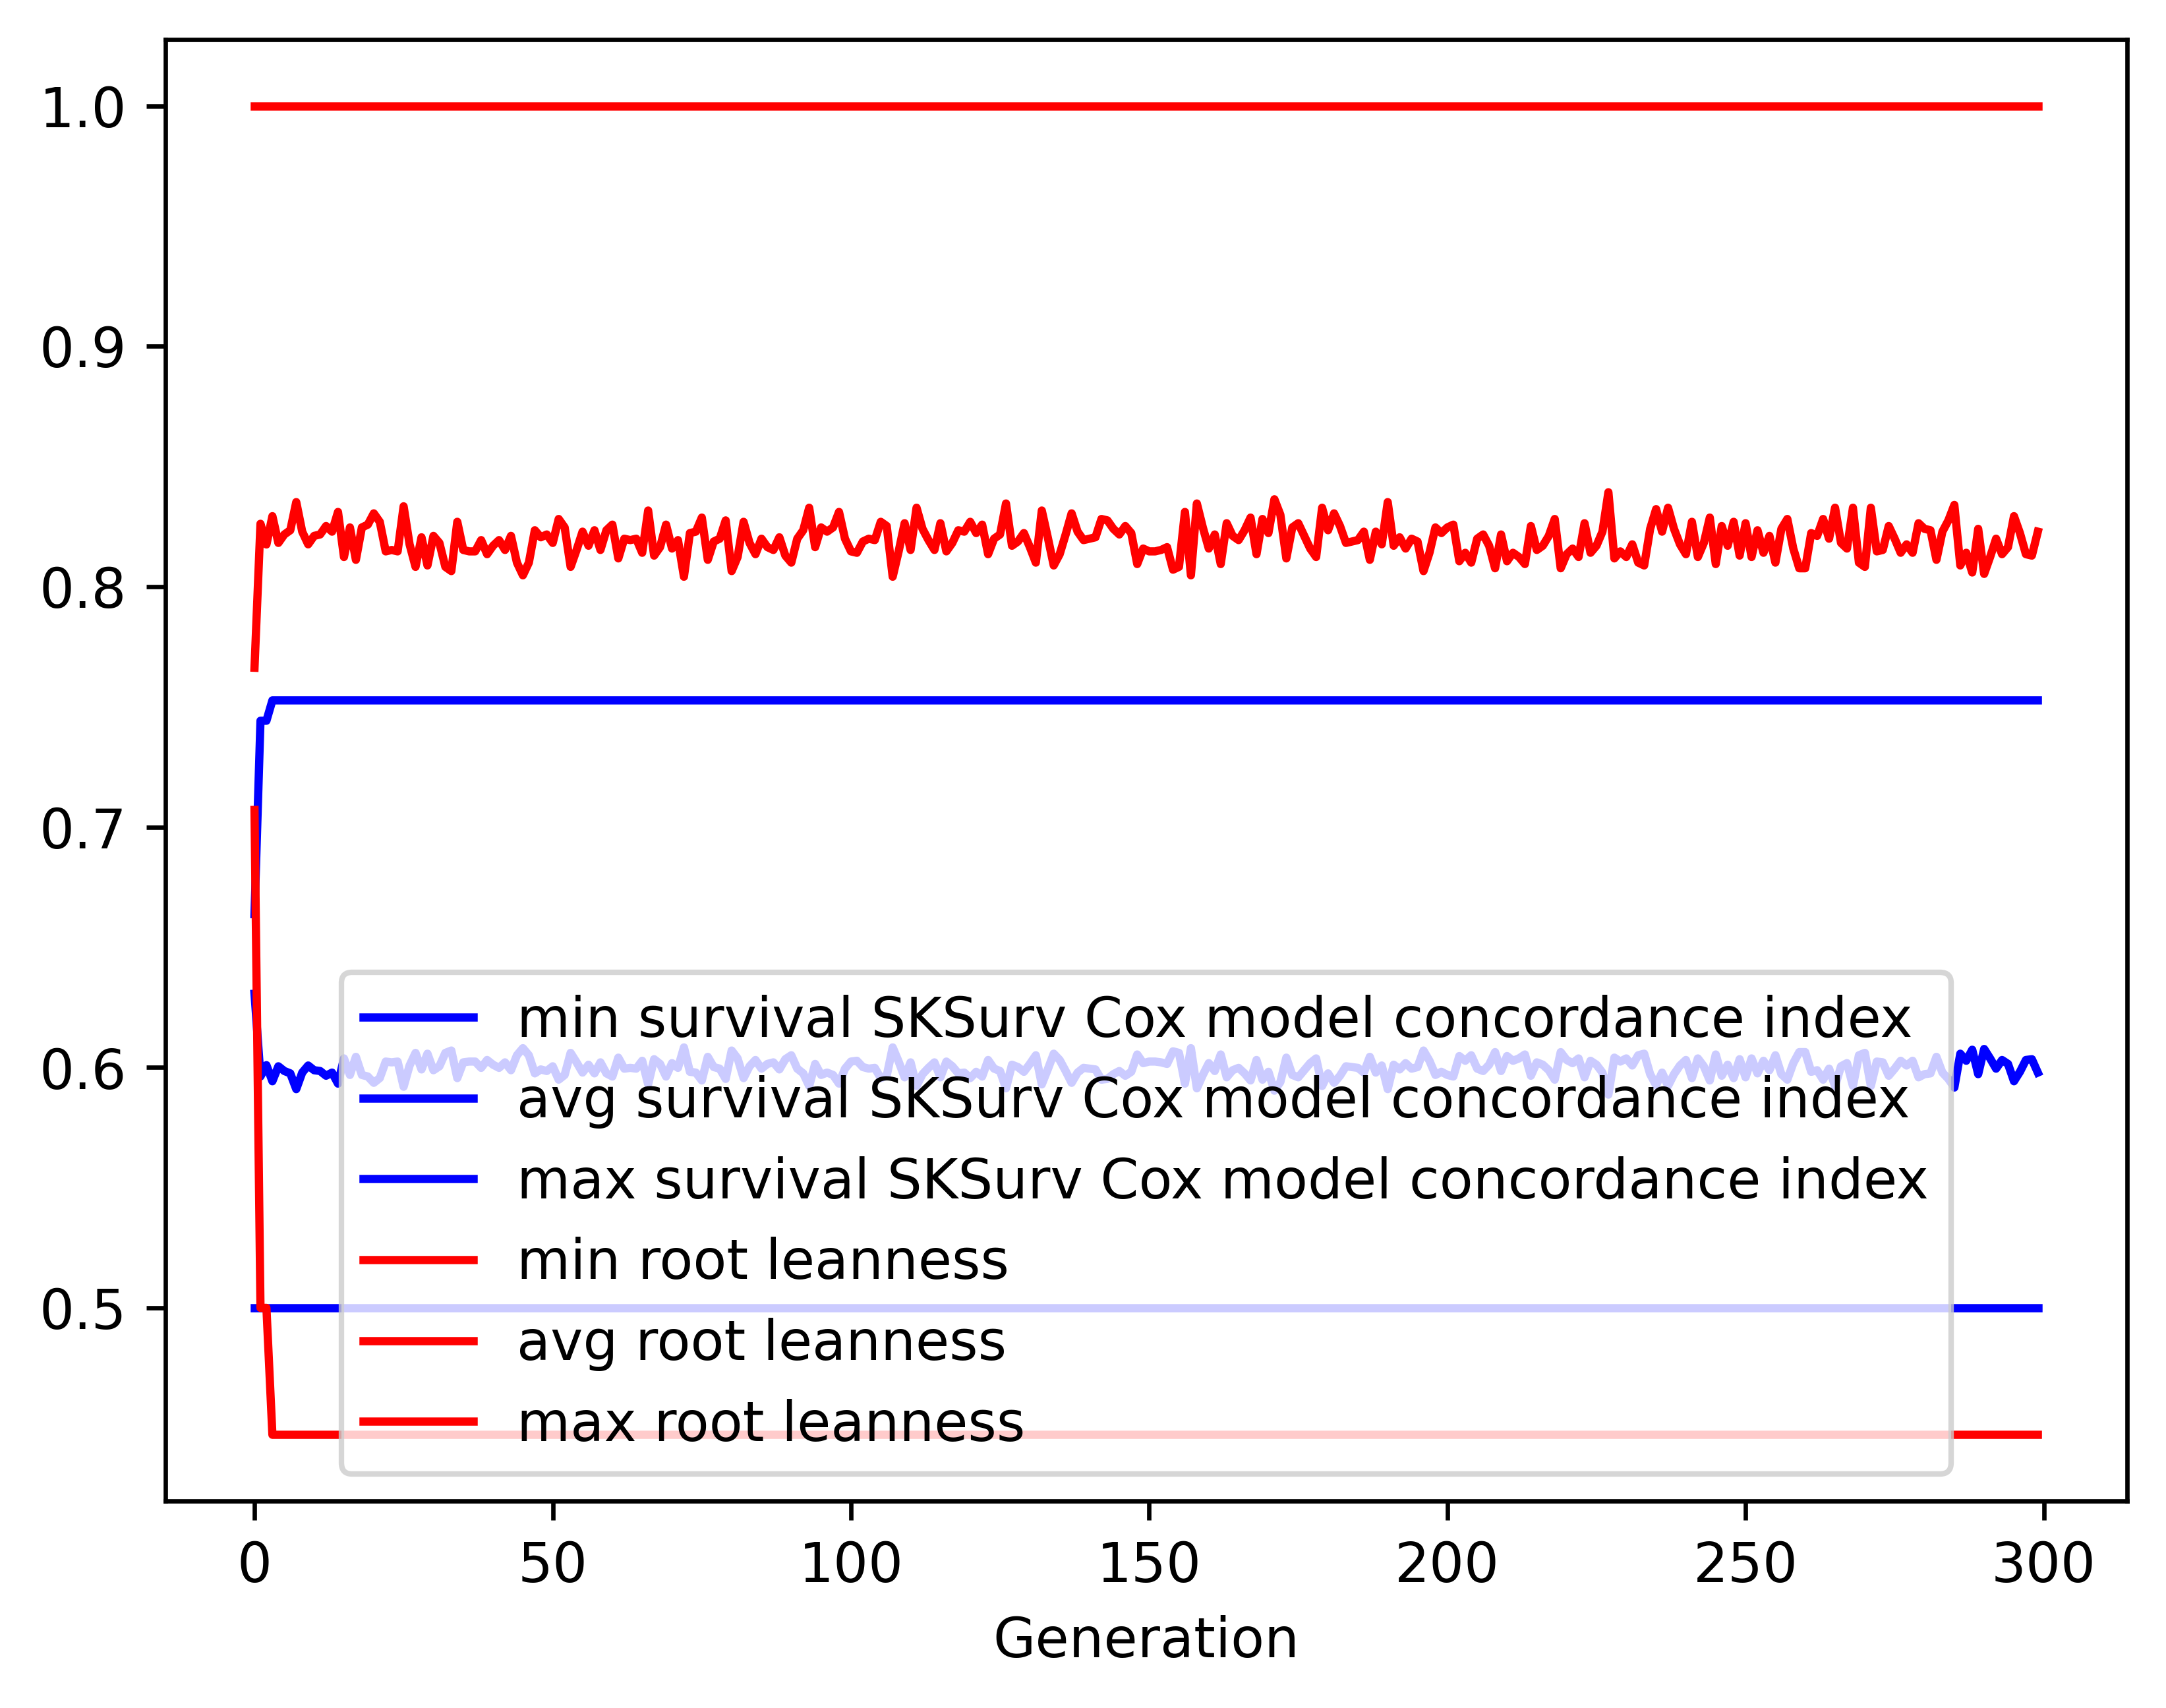

Data behind this chart, as committed beside it:
gen, evals, gen_feats, explored, survival SKSurv Cox model concordance in…, survival SKSurv Cox model concordance in…, survival SKSurv Cox model concordance in…, survival SKSurv Cox model concordance in…, root leanness_min, root leanness_avg, root leanness_max, root leanness_std
0, 500, 1, 1, 0.5, 0.6307, 0.6637, 0.06574, 0.7071, 0.7663, 1.0, 0.1176
1, 998, 4, 4, 0.5, 0.5963, 0.7442, 0.08182, 0.5, 0.8262, 1.0, 0.1482
2, 986, 4, 4, 0.5, 0.601, 0.7442, 0.08103, 0.5, 0.8175, 1.0, 0.1471
3, 985, 4, 4, 0.5, 0.5943, 0.7527, 0.08259, 0.4472, 0.8293, 1.0, 0.1504
4, 984, 1, 4, 0.5, 0.6005, 0.7527, 0.08142, 0.4472, 0.8182, 1.0, 0.1482
5, 984, 1, 4, 0.5, 0.5985, 0.7527, 0.08184, 0.4472, 0.8217, 1.0, 0.149
6, 984, 1, 4, 0.5, 0.5975, 0.7527, 0.08203, 0.4472, 0.8235, 1.0, 0.1494
7, 984, 1, 4, 0.5, 0.591, 0.7527, 0.08302, 0.4472, 0.8352, 1.0, 0.1513
8, 984, 1, 4, 0.5, 0.5979, 0.7527, 0.08197, 0.4472, 0.8229, 1.0, 0.1493
9, 984, 1, 4, 0.5, 0.6008, 0.7527, 0.08134, 0.4472, 0.8176, 1.0, 0.1481
10, 984, 1, 4, 0.5, 0.5989, 0.7527, 0.08177, 0.4472, 0.8211, 1.0, 0.1489
11, 984, 1, 4, 0.5, 0.5985, 0.7527, 0.08184, 0.4472, 0.8217, 1.0, 0.149
12, 984, 1, 4, 0.5, 0.5966, 0.7527, 0.08221, 0.4472, 0.8252, 1.0, 0.1497
13, 984, 1, 4, 0.5, 0.5979, 0.7527, 0.08197, 0.4472, 0.8229, 1.0, 0.1493
14, 984, 1, 4, 0.5, 0.5933, 0.7527, 0.08273, 0.4472, 0.8311, 1.0, 0.1507
15, 984, 1, 4, 0.5, 0.6038, 0.7527, 0.0806, 0.4472, 0.8123, 1.0, 0.1467
16, 984, 1, 4, 0.5, 0.5969, 0.7527, 0.08216, 0.4472, 0.8246, 1.0, 0.1496
17, 984, 1, 4, 0.5, 0.6044, 0.7527, 0.08042, 0.4472, 0.8112, 1.0, 0.1464
18, 984, 1, 4, 0.5, 0.5969, 0.7527, 0.08216, 0.4472, 0.8246, 1.0, 0.1496
19, 984, 1, 4, 0.5, 0.5962, 0.7527, 0.08227, 0.4472, 0.8258, 1.0, 0.1498
20, 984, 1, 4, 0.5, 0.5936, 0.7527, 0.08269, 0.4472, 0.8305, 1.0, 0.1506
21, 984, 1, 4, 0.5, 0.5956, 0.7527, 0.08238, 0.4472, 0.827, 1.0, 0.15
22, 984, 1, 4, 0.5, 0.6025, 0.7527, 0.08094, 0.4472, 0.8147, 1.0, 0.1473
23, 984, 1, 4, 0.5, 0.6021, 0.7527, 0.08102, 0.4472, 0.8153, 1.0, 0.1475
24, 984, 1, 4, 0.5, 0.6025, 0.7527, 0.08094, 0.4472, 0.8147, 1.0, 0.1473
25, 984, 1, 4, 0.5, 0.592, 0.7527, 0.0829, 0.4472, 0.8334, 1.0, 0.151
26, 984, 1, 4, 0.5, 0.6008, 0.7527, 0.08134, 0.4472, 0.8176, 1.0, 0.1481
27, 984, 1, 4, 0.5, 0.6061, 0.7527, 0.07994, 0.4472, 0.8082, 1.0, 0.1455
28, 984, 1, 4, 0.5, 0.5992, 0.7527, 0.0817, 0.4472, 0.8205, 1.0, 0.1488
29, 984, 1, 4, 0.5, 0.6057, 0.7527, 0.08004, 0.4472, 0.8088, 1.0, 0.1457
30, 984, 1, 4, 0.5, 0.5989, 0.7527, 0.08177, 0.4472, 0.8211, 1.0, 0.1489
31, 984, 1, 4, 0.5, 0.6005, 0.7527, 0.08142, 0.4472, 0.8182, 1.0, 0.1482
32, 984, 1, 4, 0.5, 0.6061, 0.7527, 0.07994, 0.4472, 0.8082, 1.0, 0.1455
33, 984, 1, 4, 0.5, 0.607, 0.7527, 0.07963, 0.4472, 0.8065, 1.0, 0.1449
34, 984, 1, 4, 0.5, 0.5956, 0.7527, 0.08238, 0.4472, 0.827, 1.0, 0.15
35, 984, 1, 4, 0.5, 0.6021, 0.7527, 0.08102, 0.4472, 0.8153, 1.0, 0.1475
36, 984, 1, 4, 0.5, 0.6025, 0.7527, 0.08094, 0.4472, 0.8147, 1.0, 0.1473
37, 984, 1, 4, 0.5, 0.6025, 0.7527, 0.08094, 0.4472, 0.8147, 1.0, 0.1473
38, 984, 1, 4, 0.5, 0.5998, 0.7527, 0.08156, 0.4472, 0.8194, 1.0, 0.1485
39, 984, 1, 4, 0.5, 0.6031, 0.7527, 0.08077, 0.4472, 0.8135, 1.0, 0.147
40, 984, 1, 4, 0.5, 0.6011, 0.7527, 0.08126, 0.4472, 0.817, 1.0, 0.1479
41, 984, 1, 4, 0.5, 0.5998, 0.7527, 0.08156, 0.4472, 0.8194, 1.0, 0.1485
42, 984, 1, 4, 0.5, 0.6021, 0.7527, 0.08102, 0.4472, 0.8153, 1.0, 0.1475
43, 984, 1, 4, 0.5, 0.5989, 0.7527, 0.08177, 0.4472, 0.8211, 1.0, 0.1489
44, 984, 1, 4, 0.5, 0.6051, 0.7527, 0.08023, 0.4472, 0.81, 1.0, 0.146
45, 984, 1, 4, 0.5, 0.608, 0.7527, 0.07932, 0.4472, 0.8047, 1.0, 0.1443
46, 984, 1, 4, 0.5, 0.6051, 0.7527, 0.08023, 0.4472, 0.81, 1.0, 0.146
47, 984, 1, 4, 0.5, 0.5975, 0.7527, 0.08203, 0.4472, 0.8235, 1.0, 0.1494
48, 984, 1, 4, 0.5, 0.5992, 0.7527, 0.0817, 0.4472, 0.8205, 1.0, 0.1488
49, 984, 1, 4, 0.5, 0.5985, 0.7527, 0.08184, 0.4472, 0.8217, 1.0, 0.149
50, 984, 1, 4, 0.5, 0.6005, 0.7527, 0.08142, 0.4472, 0.8182, 1.0, 0.1482
51, 984, 1, 4, 0.5, 0.5949, 0.7527, 0.08249, 0.4472, 0.8281, 1.0, 0.1502
52, 984, 1, 4, 0.5, 0.5969, 0.7527, 0.08216, 0.4472, 0.8246, 1.0, 0.1496
53, 984, 1, 4, 0.5, 0.6061, 0.7527, 0.07994, 0.4472, 0.8082, 1.0, 0.1455
54, 984, 1, 4, 0.5, 0.6021, 0.7527, 0.08102, 0.4472, 0.8153, 1.0, 0.1475
55, 984, 1, 4, 0.5, 0.5979, 0.7527, 0.08197, 0.4472, 0.8229, 1.0, 0.1493
56, 984, 1, 4, 0.5, 0.6011, 0.7527, 0.08126, 0.4472, 0.817, 1.0, 0.1479
57, 984, 1, 4, 0.5, 0.5975, 0.7527, 0.08203, 0.4472, 0.8235, 1.0, 0.1494
58, 984, 1, 4, 0.5, 0.6021, 0.7527, 0.08102, 0.4472, 0.8153, 1.0, 0.1475
59, 984, 1, 4, 0.5, 0.5975, 0.7527, 0.08203, 0.4472, 0.8235, 1.0, 0.1494
... 240 more rows
